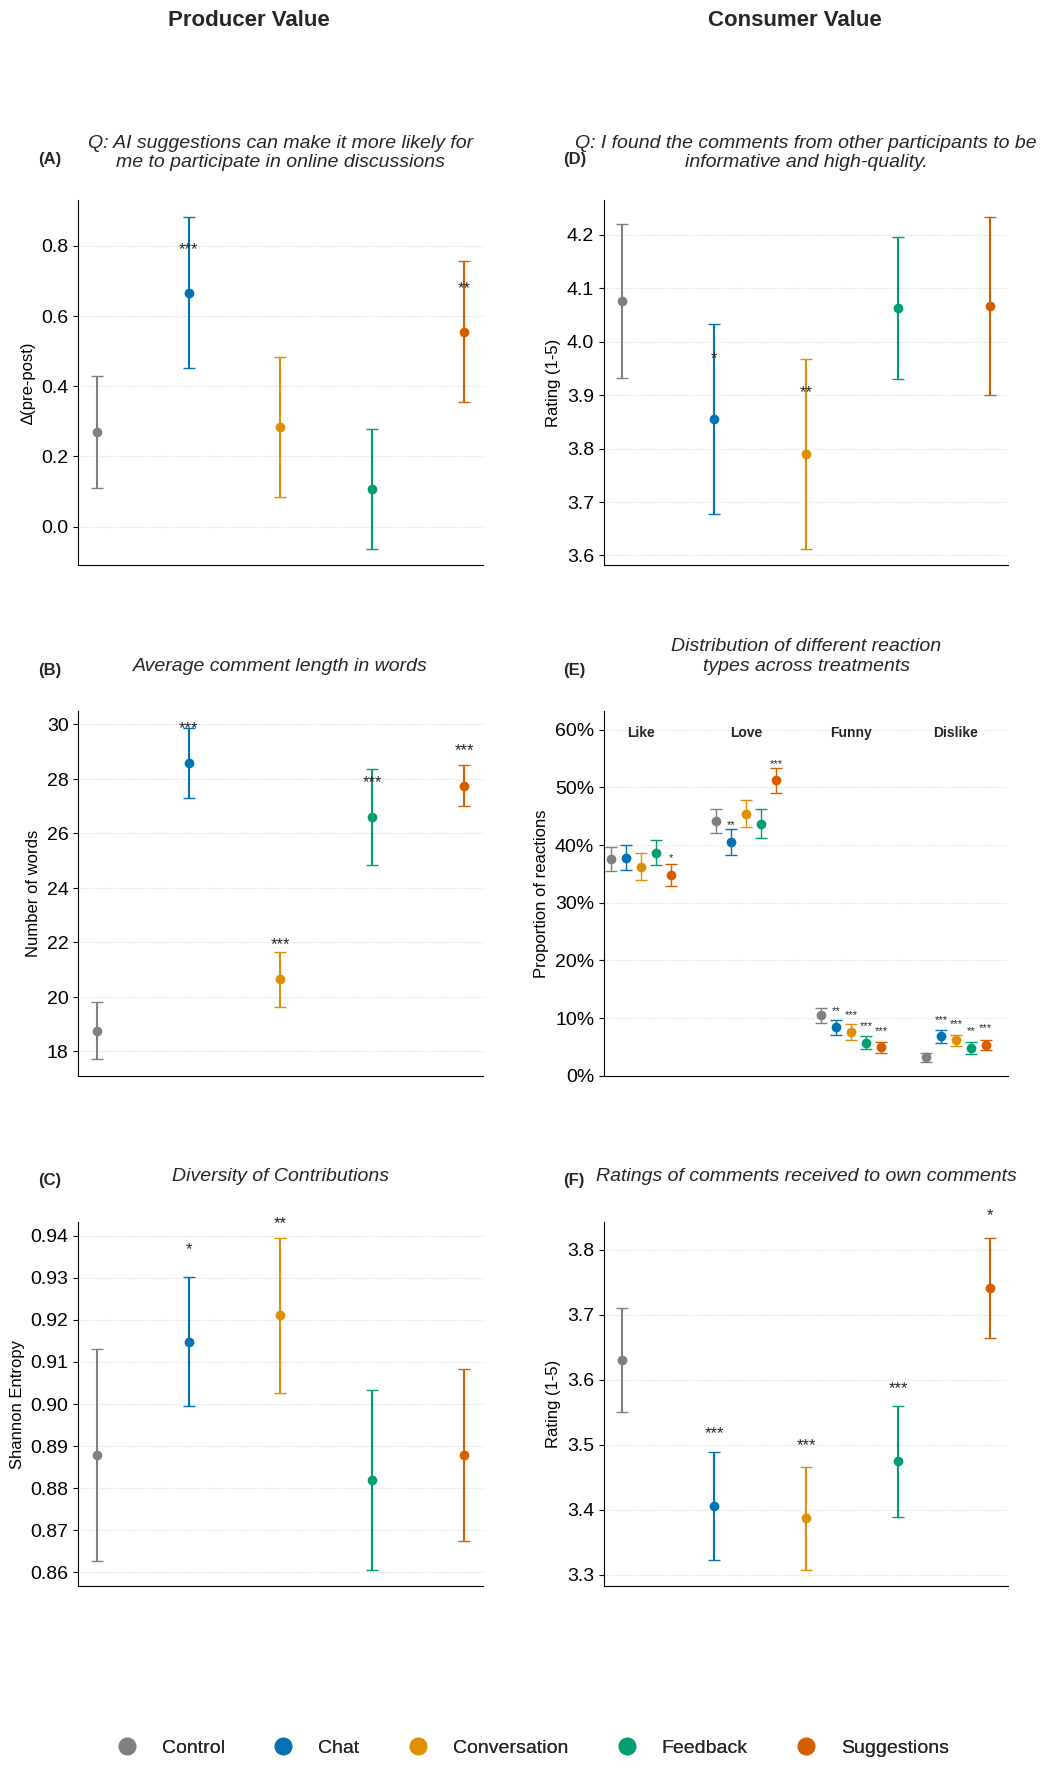

The matplotlib source for this figure:
import matplotlib.pyplot as plt
import seaborn as sns
import numpy as np
import matplotlib.gridspec as gridspec

# Perceived Producer Value
data_0_0 = {"aiSuggestions": {
    "x_vals": [
      1,
      2,
      3,
      4,
      5
    ],
    "y_vals": [
      0.26956521739130435,
      0.6666666666666666,
      0.2833333333333333,
      0.10833333333333334,
      0.5555555555555556
    ],
    "err": [
      0.1608695652173913,
      0.21544715447154475,
      0.2,
      0.17083333333333334,
      0.20096153846153691
    ],
    "significance": [
      "ns",
      "***",
      "ns",
      "ns",
      "**"
    ],
    "n_values": [
      115,
      123,
      120,
      120,
      117
    ],
    "treatment_labels": [
      "Control",
      "Chat",
      "Conversation",
      "Feedback",
      "Suggestions"
    ],
    "question_label": "AI suggestions can make it more likely for me to participate in online discussions."
  }}

# Measurable Consumer Value
data_1_1 = {
  "commentRatings": {
    "x_vals": [
      1,
      2,
      3,
      4,
      5
    ],
    "y_vals": [
      3.4054600606673406,
      3.7406311637080867,
      3.474530831099196,
      3.38663967611336,
      3.630359212050985
    ],
    "err": [
      0.08291203235591516,
      0.0769230769230771,
      0.08579088471849872,
      0.07894736842105265,
      0.07995365005793742
    ],
    "significance": [
      "***",
      "*",
      "***",
      "***",
      ""
    ],
    "n_values": [
      989,
      1014,
      746,
      988,
      863
    ],
    "treatment_labels": [
      "Chat",
      "Suggestions",
      "Feedback",
      "Conversation",
      "Control"
    ],
    "question_label": "Comment Ratings by Treatment"
  }
}

# Perceived Consumer Value
data_0_1 = {
    "informative": {
    "x_vals": [
      1,
      2,
      3,
      4,
      5
    ],
    "y_vals": [
      3.8548387096774195,
      4.0625,
      4.076271186440678,
      4.066666666666666,
      3.7903225806451615
    ],
    "err": [
      0.17741935483870952,
      0.1328125,
      0.14406779661016955,
      0.16666666666666696,
      0.17741935483870952
    ],
    "significance": [
      "*",
      "",
      "",
      "",
      "**"
    ],
    "n_values": [
      124,
      128,
      118,
      120,
      124
    ],
    "treatment_labels": [
      "Chat",
      "Feedback",
      "Control",
      "Suggestions",
      "Conversation"
    ],
    "question_label": "I found the comments from other participants to be informative and high-quality",
    "scale_type": "default"
  }
}

# Comment lengths
data_1_0 = {
  "comment_words": {
    "x_vals": [
      0,
      1,
      2,
      3,
      4
    ],
    "y_vals": [
      18.764615384615386,
      28.58695652173913,
      20.645641389085753,
      26.606511627906976,
      27.754317548746517
    ],
    "err": [
      1.0484615384615381,
      1.296195652173914,
      1.0086995038979474,
      1.7619534883720966,
      0.760055710306407
    ],
    "significance": [
      "",
      "***",
      "***",
      "***",
      "***"
    ],
    "n_values": [
      1300,
      1334,
      1411,
      1075,
      1795
    ],
    "treatment_labels": [
      "Control",
      "Chat",
      "Conversation",
      "Feedback",
      "Suggestions"
    ],
    "question_label": "Comment words analysis"
  }
}

# Entropy
data_2_0 = {
  "shannon_entropy": {
    "x_vals": [
      0,
      1,
      2,
      3,
      4
    ],
    "y_vals": [
      0.8878936632058528,
      0.9148302937366369,
      0.9210215017773887,
      0.8820040042916945,
      0.8878553600215716
    ],
    "err": [
      0.02508019352115698,
      0.015394711520484994,
      0.018338960721557385,
      0.02140352354994901,
      0.020368851083854445
    ],
    "significance": [
      "ns",
      "*",
      "**",
      "ns",
      "ns"
    ],
    "n_values": [
      81,
      79,
      84,
      81,
      81
    ],
    "treatment_labels": [
      "Control",
      "Chat",
      "Conversation",
      "Feedback",
      "Suggestions"
    ],
    "question_label": "Distribution of Normalized Shannon Entropy"
  }
}

# Likes distribution
data_2_1 = {
  "likes_Angry": {
    "x_vals": [
      0,
      1,
      2,
      3,
      4
    ],
    "y_vals": [
      0.009523809523809525,
      0.010810810810810811,
      0.005571030640668524,
      0.00825536598789213,
      0.003694581280788177
    ],
    "err": [
      0.005146520146520129,
      0.004864864864864864,
      0.003899721448467967,
      0.004402861860209136,
      0.0028735632183908046
    ],
    "significance": [
      "ns",
      "ns",
      "ns",
      "ns",
      "**"
    ],
    "n_values": [
      1918,
      1850,
      1795,
      1817,
      2436
    ],
    "treatment_labels": [
      "Control",
      "Chat",
      "Conversation",
      "Feedback",
      "Suggestions"
    ],
    "question_label": "Distribution of Angry reactions"
  },
  "likes_Dislike": {
    "x_vals": [
      0,
      1,
      2,
      3,
      4
    ],
    "y_vals": [
      0.031837160751565764,
      0.0681081081081081,
      0.06128133704735376,
      0.048431480462300495,
      0.05377668308702791
    ],
    "err": [
      0.008350730688935278,
      0.011891891891891895,
      0.010041782729805,
      0.010456796917996697,
      0.00903119868637111
    ],
    "significance": [
      "ns",
      "***",
      "***",
      "**",
      "***"
    ],
    "n_values": [
      1918,
      1850,
      1795,
      1817,
      2436
    ],
    "treatment_labels": [
      "Control",
      "Chat",
      "Conversation",
      "Feedback",
      "Suggestions"
    ],
    "question_label": "Distribution of Dislike reactions"
  },
  "likes_Funny": {
    "x_vals": [
      0,
      1,
      2,
      3,
      4
    ],
    "y_vals": [
      0.10454783063251437,
      0.08378378378378379,
      0.07632311977715878,
      0.05723720418271877,
      0.04967159277504105
    ],
    "err": [
      0.013604286461055923,
      0.013513513513513514,
      0.013927576601671307,
      0.011557512383048973,
      0.009441707717569782
    ],
    "significance": [
      "ns",
      "**",
      "***",
      "***",
      "***"
    ],
    "n_values": [
      1918,
      1850,
      1795,
      1817,
      2436
    ],
    "treatment_labels": [
      "Control",
      "Chat",
      "Conversation",
      "Feedback",
      "Suggestions"
    ],
    "question_label": "Distribution of Funny reactions"
  },
  "likes_Like": {
    "x_vals": [
      0,
      1,
      2,
      3,
      4
    ],
    "y_vals": [
      0.3761755485893417,
      0.3783783783783784,
      0.3626740947075209,
      0.3869014859658778,
      0.3485221674876847
    ],
    "err": [
      0.020376175548589337,
      0.021094594594594562,
      0.02395543175487469,
      0.021463951568519546,
      0.01889367816091958
    ],
    "significance": [
      "ns",
      "ns",
      "ns",
      "ns",
      "*"
    ],
    "n_values": [
      1918,
      1850,
      1795,
      1817,
      2436
    ],
    "treatment_labels": [
      "Control",
      "Chat",
      "Conversation",
      "Feedback",
      "Suggestions"
    ],
    "question_label": "Distribution of Like reactions"
  },
  "likes_Love": {
    "x_vals": [
      0,
      1,
      2,
      3,
      4
    ],
    "y_vals": [
      0.4410844629822732,
      0.40540540540540543,
      0.45403899721448465,
      0.4369840396257567,
      0.5123152709359606
    ],
    "err": [
      0.02085505735140769,
      0.022162162162162158,
      0.023398328690807824,
      0.024766097963676403,
      0.021346469622331665
    ],
    "significance": [
      "ns",
      "**",
      "ns",
      "ns",
      "***"
    ],
    "n_values": [
      1918,
      1850,
      1795,
      1817,
      2436
    ],
    "treatment_labels": [
      "Control",
      "Chat",
      "Conversation",
      "Feedback",
      "Suggestions"
    ],
    "question_label": "Distribution of Love reactions"
  },
  "likes_Sad": {
    "x_vals": [
      0,
      1,
      2,
      3,
      4
    ],
    "y_vals": [
      0.007885304659498209,
      0.01027027027027027,
      0.008913649025069638,
      0.015960374243258118,
      0.003284072249589491
    ],
    "err": [
      0.005017921146953404,
      0.005405405405405406,
      0.004456824512534818,
      0.006053935057787563,
      0.0024630541871921183
    ],
    "significance": [
      "ns",
      "ns",
      "ns",
      "*",
      "*"
    ],
    "n_values": [
      1918,
      1850,
      1795,
      1817,
      2436
    ],
    "treatment_labels": [
      "Control",
      "Chat",
      "Conversation",
      "Feedback",
      "Suggestions"
    ],
    "question_label": "Distribution of Sad reactions"
  },
  "likes_Wow": {
    "x_vals": [
      0,
      1,
      2,
      3,
      4
    ],
    "y_vals": [
      0.03506017791732077,
      0.043243243243243246,
      0.03119777158774373,
      0.04623004953219593,
      0.028735632183908046
    ],
    "err": [
      0.00784929356357928,
      0.009729729729729727,
      0.00891364902506964,
      0.010456796917996697,
      0.007389162561576353
    ],
    "significance": [
      "ns",
      "ns",
      "ns",
      "*",
      "ns"
    ],
    "n_values": [
      1918,
      1850,
      1795,
      1817,
      2436
    ],
    "treatment_labels": [
      "Control",
      "Chat",
      "Conversation",
      "Feedback",
      "Suggestions"
    ],
    "question_label": "Distribution of Wow reactions"
  }
}

# Use a colorblind-friendly palette
treatment_colors = ['#808080'] + sns.color_palette("colorblind")[:4]  # Gray for control, colorblind-friendly for treatments
treatment_labels = ["Control", "Chat", "Conversation", "Feedback", "Suggestions"]

# Create figure with better spacing
fig = plt.figure(figsize=(12, 18))  # Changed from (18, 12) to (12, 18) for portrait
gs = gridspec.GridSpec(3, 2, height_ratios=[1, 1, 1], hspace=0.4, wspace=0.3)  # Changed from (2, 3) to (3, 2)
axes = [[plt.subplot(gs[i, j]) for j in range(2)] for i in range(3)]  # Updated to match new grid
axes = np.array(axes)

# Clean style settings
plt.style.use('seaborn-v0_8-white')
for ax in axes.flat:
    ax.grid(True, linestyle=':', alpha=0.5)
    ax.spines['top'].set_visible(False)
    ax.spines['right'].set_visible(False)

# Add row headers with more space
fig.text(0.2, 0.98, 'Producer Value', ha='left', va='center', fontsize=16, fontweight='bold')
fig.text(0.65, 0.98, 'Consumer Value', ha='left', va='center', fontsize=16, fontweight='bold')

# Add subplot labels (A-F) column by column
for col in range(2):  # For each column
    for row in range(3):  # For each row
        idx = col * 3 + row  # Calculate index for A-F labeling
        ax = axes[row, col]
        label = f"({chr(65+idx)})"  # A, B, C, etc.
        ax.text(-0.1, 1.1, label, transform=ax.transAxes, 
                fontsize=14, fontweight='bold')

# Standardize y-axis ranges for similar metrics
def set_common_ylim(ax1, ax2):
    if ax1.get_ylabel() == ax2.get_ylabel():
        ymin = min(ax1.get_ylim()[0], ax2.get_ylim()[0])
        ymax = max(ax1.get_ylim()[1], ax2.get_ylim()[1])
        ax1.set_ylim(ymin, ymax)
        ax2.set_ylim(ymin, ymax)

# Update axis labels to be more concise
axes[0, 0].set_ylabel("Participation likelihood\n∆(pre-post)")
axes[0, 1].set_ylabel("Rating (1-5)")
axes[1, 0].set_ylabel("Number of words")
axes[1, 1].set_ylabel("Shannon Entropy")
axes[2, 0].set_ylabel("Rating (1-5)")
axes[2, 1].set_ylabel("Distribution of different reaction types across treatments")

# Adjust subplot titles to be more concise
for ax in axes.flat:
    if ax.texts:  # If there's a title
        current_title = ax.texts[0].get_text()
        # Simplify the titles (examples)
        if "Distribution of Normalized Shannon Entropy" in current_title:
            ax.texts[0].set_text("Information diversity across comments")
        # Add more title simplifications as needed

# Move legend outside and below the plots
legend_handles = [plt.Line2D([0], [0], marker='o', color=color, linestyle='None', 
                            markersize=8, label=label)
                 for color, label in zip(treatment_colors, treatment_labels)]

fig.legend(handles=legend_handles,
          labels=treatment_labels,
          loc='center',
          bbox_to_anchor=(0.5, 0.02),
          ncol=5,
          frameon=False,
          fontsize=14)

# Standardize error bar appearance
error_bar_props = dict(capsize=4, capthick=1, elinewidth=1, alpha=0.8)

# Update subplot title font sizes
title_fontsize = 12
label_fontsize = 12

###############################################################################
# Top row (A, B): Producer Value metrics
###############################################################################

# Position A: Perceived Producer Value (stays the same)
###############################################################################
axes[0, 0].text(0.5, 1.08,  # Moved subtitle higher
    "Q: AI suggestions can make it more likely for\nme to participate in online discussions",
    ha='center', va='bottom', transform=axes[0, 0].transAxes,
    fontsize=14, style='italic', wrap=True)

# Use data from data_0_0
x_vals_tc = np.array(data_0_0["aiSuggestions"]["x_vals"])
y_vals_tc = np.array(data_0_0["aiSuggestions"]["y_vals"])
err_tc = np.array(data_0_0["aiSuggestions"]["err"])
significance_tc = data_0_0["aiSuggestions"]["significance"]

# Plot each treatment point with its own color
for i, (x, y, err, sig) in enumerate(zip(x_vals_tc, y_vals_tc, err_tc, significance_tc)):
    axes[0, 0].errorbar(
        x, y, yerr=err,
        fmt='o', capsize=4, color=treatment_colors[i],
        ecolor=treatment_colors[i]
    )
    if sig != "ns":
        axes[0, 0].text(x, y + 0.1, sig, ha='center', va='bottom', fontsize=12)

ax = axes[0, 0]
ax.set_xticks([])
ax.set_ylabel("∆(pre-post)")

###############################################################################
# Position B: Comment Length
###############################################################################
axes[1, 0].text(0.5, 1.10,
    "Average comment length in words",
    ha='center', va='bottom', transform=axes[1, 0].transAxes,
    fontsize=14, style='italic', wrap=True)

# Create mapping from data labels to desired order
label_mapping = {
    "Control": 0,
    "Chat": 1,
    "Conversation": 2,
    "Feedback": 3,
    "Suggestions": 4
}

# Reorder the data
ordered_indices = [label_mapping[label.split('_')[0].capitalize()] for label in data_1_0["comment_words"]["treatment_labels"]]
y_vals_tc = np.array([y for _, y in sorted(zip(ordered_indices, data_1_0["comment_words"]["y_vals"]))])
err_tc = np.array([e for _, e in sorted(zip(ordered_indices, data_1_0["comment_words"]["err"]))])
significance_tc = [s for _, s in sorted(zip(ordered_indices, data_1_0["comment_words"]["significance"]))]

# Use sequential x values (1 through 5)
x_vals_tc = np.array([1, 2, 3, 4, 5])

# Plot each treatment point with its own color
for i, (x, y, err, sig) in enumerate(zip(x_vals_tc, y_vals_tc, err_tc, significance_tc)):
    axes[1, 0].errorbar(
        x, y, yerr=err,
        fmt='o', capsize=4, color=treatment_colors[i],
        ecolor=treatment_colors[i]
    )
    if sig != "ns":  # Only add significance markers if they exist and aren't "ns"
        axes[1, 0].text(x, y + 1, sig, ha='center', va='bottom', fontsize=12)

ax = axes[1, 0]
ax.set_xticks([])
ax.set_ylabel("Number of words")

###############################################################################
# Middle row (C, D)
###############################################################################

# Position C: Shannon Entropy
axes[2, 0].text(0.5, 1.10,
    "Diversity of Contributions",
    ha='center', va='bottom', transform=axes[2, 0].transAxes,
    fontsize=14, style='italic', wrap=True)

# Create mapping from data labels to desired order
label_mapping = {
    "Control": 0,
    "Chat": 1,
    "Conversation": 2,
    "Feedback": 3,
    "Suggestions": 4
}

# Reorder the data
ordered_indices = [label_mapping[label] for label in data_2_0["shannon_entropy"]["treatment_labels"]]
y_vals_tc = np.array([y for _, y in sorted(zip(ordered_indices, data_2_0["shannon_entropy"]["y_vals"]))])
err_tc = np.array([e for _, e in sorted(zip(ordered_indices, data_2_0["shannon_entropy"]["err"]))])
significance_tc = [s for _, s in sorted(zip(ordered_indices, data_2_0["shannon_entropy"]["significance"]))]

# Use sequential x values (1 through 5)
x_vals_tc = np.array([1, 2, 3, 4, 5])

# Plot each treatment point with its own color
for i, (x, y, err, sig) in enumerate(zip(x_vals_tc, y_vals_tc, err_tc, significance_tc)):
    axes[2, 0].errorbar(
        x, y, yerr=err,
        fmt='o', capsize=4, color=treatment_colors[i],
        ecolor=treatment_colors[i]
    )
    if sig != "ns":  # Only add significance markers if they exist and aren't "ns"
        axes[2, 0].text(x, y + 0.02, sig, ha='center', va='bottom', fontsize=12)

ax = axes[2, 0]
ax.set_xticks([])
ax.set_ylabel("Shannon Entropy")

# Position D: Perceived Consumer Value
axes[0, 1].text(0.5, 1.08,
    "Q: I found the comments from other participants to be\ninformative and high-quality.",
    ha='center', va='bottom', transform=axes[0, 1].transAxes,
    fontsize=14, style='italic', wrap=True)

# Create mapping from data labels to desired order
label_mapping = {
    "Control": 0,
    "Chat": 1,
    "Conversation": 2,
    "Feedback": 3,
    "Suggestions": 4
}

# Reorder the data
ordered_indices = [label_mapping[label] for label in data_0_1["informative"]["treatment_labels"]]
y_vals_tc = np.array([y for _, y in sorted(zip(ordered_indices, data_0_1["informative"]["y_vals"]))])
err_tc = np.array([e for _, e in sorted(zip(ordered_indices, data_0_1["informative"]["err"]))])
significance_tc = [s for _, s in sorted(zip(ordered_indices, data_0_1["informative"]["significance"]))]

# Use sequential x values (1 through 5)
x_vals_tc = np.array([1, 2, 3, 4, 5])

# Plot each treatment point with its own color
for i, (x, y, err, sig) in enumerate(zip(x_vals_tc, y_vals_tc, err_tc, significance_tc)):
    axes[0, 1].errorbar(
        x, y, yerr=err,
        fmt='o', capsize=4, color=treatment_colors[i],
        ecolor=treatment_colors[i]
    )
    if sig:  # Only add significance markers if they exist
        axes[0, 1].text(x, y + 0.1, sig, ha='center', va='bottom', fontsize=12)

ax = axes[0, 1]
ax.set_xticks([])
ax.set_ylabel("Rating (1-5)")

###############################################################################
# Bottom row (E, F)
###############################################################################

# Position E: Reaction Types
axes[1, 1].text(0.5, 1.10,
    "Distribution of different reaction\ntypes across treatments",
    ha='center', va='bottom', transform=axes[1, 1].transAxes,
    fontsize=14, style='italic', wrap=True)

reaction_types = ['likes_Like', 'likes_Love', 'likes_Funny', 'likes_Dislike']
reaction_labels = ['Like', 'Love', 'Funny', 'Dislike']
treatment_labels = ["Control", "Chat", "Conversation", "Feedback", "Suggestions"]

# Find the global y-axis limits
y_max = max([max(data_2_1[rt]["y_vals"]) * 100 for rt in reaction_types]) + 5
y_min = 0

# Calculate x positions for each group
group_width = 1.2
group_spacing = 2
x_offsets = np.arange(len(reaction_types)) * (5 + group_spacing)

# For legend creation
legend_handles = []

for idx, (reaction_type, reaction_label) in enumerate(zip(reaction_types, reaction_labels)):
    # Reorder the data
    ordered_indices = [label_mapping[label] for label in data_2_1[reaction_type]["treatment_labels"]]
    y_vals_tc = np.array([y * 100 for _, y in sorted(zip(ordered_indices, data_2_1[reaction_type]["y_vals"]))])
    err_tc = np.array([e * 100 for _, e in sorted(zip(ordered_indices, data_2_1[reaction_type]["err"]))])
    significance_tc = [s for _, s in sorted(zip(ordered_indices, data_2_1[reaction_type]["significance"]))]
    
    # Calculate x positions for this group
    x_vals_tc = np.arange(5) + x_offsets[idx]
    
    # Plot points with different colors for each treatment
    for i in range(5):
        h = axes[1, 1].errorbar(
            x_vals_tc[i], y_vals_tc[i], yerr=err_tc[i],
            fmt='o', capsize=4, color=treatment_colors[i],
            elinewidth=1, markersize=6
        )
        if idx == 0:  # Only add to legend handles once
            legend_handles.append(h)
    
    # Add significance markers
    for x, y, sig in zip(x_vals_tc, y_vals_tc, significance_tc):
        if sig and sig != "ns":
            axes[1, 1].text(x, y + 2, sig, ha='center', va='bottom', fontsize=8)
    
    # Add reaction type label
    center_x = np.mean(x_vals_tc)
    axes[1, 1].text(center_x, y_max + 2, reaction_label,
                   ha='center', va='bottom', fontsize=10, fontweight='bold')

# Set axis properties
axes[1, 1].set_ylim(y_min, y_max + 7)
axes[1, 1].set_xlim(-0.5, x_offsets[-1] + 5.5)
axes[1, 1].set_xticks([])
axes[1, 1].set_ylabel("Proportion of reactions")
axes[1, 1].yaxis.set_major_formatter(plt.FuncFormatter(lambda x, p: f'{int(x)}%'))

# Position F: Comment Ratings
axes[2, 1].text(0.5, 1.10,
    "Ratings of comments received to own comments",
    ha='center', va='bottom', transform=axes[2, 1].transAxes,
    fontsize=14, style='italic', wrap=True)

# Create mapping from data labels to desired order
label_mapping = {
    "Control": 0,    # Control
    "Chat": 1,        # Chat
    "Conversation": 2, # Conversation
    "Feedback": 3,    # Feedback
    "Suggestions": 4   # Suggestions
}

# Reorder the data
ordered_indices = [label_mapping[label] for label in data_1_1["commentRatings"]["treatment_labels"]]
y_vals_tc = np.array([y for _, y in sorted(zip(ordered_indices, data_1_1["commentRatings"]["y_vals"]))])
err_tc = np.array([e for _, e in sorted(zip(ordered_indices, data_1_1["commentRatings"]["err"]))])
significance_tc = [s for _, s in sorted(zip(ordered_indices, data_1_1["commentRatings"]["significance"]))]

# Use sequential x values (1 through 5)
x_vals_tc = np.array([1, 2, 3, 4, 5])

# Plot each treatment point with its own color
for i, (x, y, err, sig) in enumerate(zip(x_vals_tc, y_vals_tc, err_tc, significance_tc)):
    axes[2, 1].errorbar(
        x, y, yerr=err,
        fmt='o', capsize=4, color=treatment_colors[i],
        ecolor=treatment_colors[i]
    )
    if sig:  # Only add significance markers if they exist
        axes[2, 1].text(x, y + 0.1, sig, ha='center', va='bottom', fontsize=12)

ax = axes[2, 1]
ax.set_xticks([])
ax.set_ylabel("Rating (1-5)")

# Remove any existing legends from subplots
for ax in axes.flat:
    if ax.get_legend() is not None:
        ax.get_legend().remove()

# Create a single legend for the entire figure
legend_handles = [plt.Line2D([0], [0], marker='o', color=color, linestyle='None', 
                            markersize=12, label=label)
                 for color, label in zip(treatment_colors, treatment_labels)]

fig.legend(handles=legend_handles,
          labels=treatment_labels,
          loc='center',
          bbox_to_anchor=(0.5, 0.02),
          ncol=5,
          frameon=False,
          fontsize=14)

# Adjust layout to make room for the legend
plt.tight_layout(rect=[0.05, 0.08, 1, 0.93])  # Adjusted left margin for row headers


# Update all text elements to use larger fonts
for ax in axes.flat:
    ax.tick_params(axis='both', which='major', labelsize=14)
    ax.yaxis.label.set_size(label_fontsize)
    
    # Make subplot titles larger
    title_obj = ax.texts[0] if ax.texts else None
    if title_obj:
        title_obj.set_fontsize(title_fontsize)

plt.show()